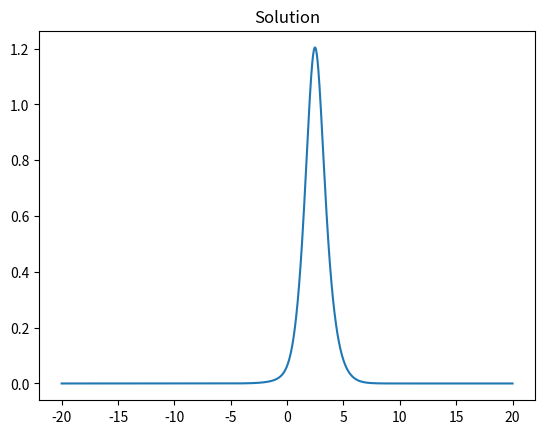
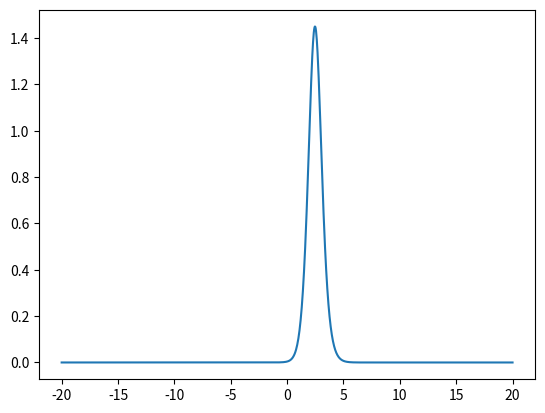
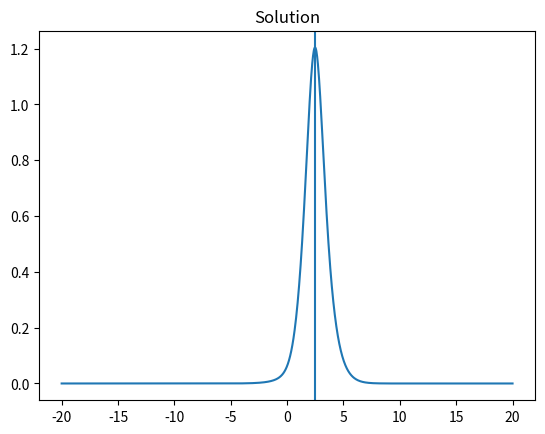

Write Python code to recreate these figures, in order. (Note: this script raises an exception after producing the figures.)
import numpy as np
import scipy.sparse as sp
import scipy.sparse.linalg as spla
import matplotlib.pyplot as plt
from scipy.optimize import fsolve
from scipy.integrate import solve_ivp
from scipy.interpolate import interp1d
from os import system

def rate(t, u, params):
    u = u.reshape(-1, 1)
#    print(f"u.shape = {u.shape}")
    nx = len(u) // 2
    Dxx = params['Dxx']
    Vpot = params['Vpot']
    psi = u[:nx] + 1j * u[nx:2*nx]
#    print(f"Dxx.shape = {Dxx.shape}, psi.shape = {psi.shape}, Vpot.shape = {Vpot.shape}")
    out = -1j * (-0.5 * Dxx @ psi - np.abs(psi)**2 * psi + Vpot * psi)
    return np.vstack([np.real(out), np.imag(out)]).flatten()

# Clear workspace and set up parameters
x = np.linspace(-20, 20, 1201).reshape(-1, 1)
nx = len(x)
dx = x[1] - x[0]

one = np.ones((nx, 1))
Dxx = sp.diags([one.flatten(), -2*one.flatten(), one.flatten()], [-1, 0, 1], shape=(nx, nx)) / dx**2

a = 1
omg = 0.2
x0 = 0
Vpot = 0.5 * omg**2 * x**2 + a * (1 / np.cosh(x - x0))**2
operlin = -0.5 * Dxx + sp.diags(Vpot.flatten(), 0)

# Find eigenvalues and eigenvectors
lam, vec = spla.eigs(operlin, k=10, which='SM')
ll = np.diag(lam)

mu = 0.5
fresid = lambda u: (-0.5 * Dxx @ u.reshape(-1, 1) - u.reshape(-1, 1)**3 + Vpot * u.reshape(-1, 1) + mu * u.reshape(-1, 1)).flatten()

xStart = 2.5
uguess = (1 / np.cosh(x - xStart)).flatten()  # Initial guess, flattened
sol = fsolve(fresid, uguess).reshape(-1, 1)

plt.figure()
plt.plot(x, sol)
plt.title('Solution')
plt.show()

params = {'Dxx': Dxx, 'Vpot': Vpot}

# Solve ODE
density = sol * np.conj(sol)  # Equivalent to |u|^2
plt.plot(x, density)
plt.show()
print(f"density.shape = {density.shape}, x.shape = {x.shape}")
print(f"(x * density.real).shape = {(x * density.real).shape}")
numerator = np.trapz((x * density.real).flatten(), x.flatten())
print(f"numerator = {numerator}")
denominator = np.trapz(density.real.flatten(), x.flatten())
xmax = numerator / denominator

print(f"x.flatten().shape = {x.flatten().shape}, sol.flatten().shape = {sol.flatten().shape}")
print(f"x.reshape(-1,1).flatten().shape = {x.reshape(-1,1).flatten().shape}, sol.flatten().shape = {sol.flatten().shape}")
interpolator = interp1d(x.reshape(-1), sol.reshape(-1), kind='cubic', bounds_error=False, fill_value=np.nan)
print(f"sol.shape = {sol.shape}")
print(f"xmax = {xmax}")
sol = np.nan_to_num(interpolator(x.flatten() + (xmax - xStart)).reshape(-1, 1))
plt.plot(x, sol)
plt.axline((xStart, 0), (xStart, max(sol.flatten())))
plt.title('Solution')
plt.show()
print(f"sol.shape = {sol.shape}")
uinit = np.vstack([sol, np.zeros((nx, 1))])
print(f"uinit.shape = {uinit.shape}") #uinit.shape = (2402, 1)
tspan = np.linspace(0, 100, 1001)
dt = tspan[1] - tspan[0]
field = np.zeros((nx, len(tspan)), dtype=np.complex_)
print(f"field.shape = {field.shape}, field[:, 0] = {field[:, 0]}")
print(f"uinit[:nx].shape = {uinit[:nx].shape}, uinit[nx:].shape = {uinit[nx:].shape}")
field[:, 0] = (uinit[:nx] + 1j*uinit[nx:]).flatten()
print(f"field.shape = {field.shape}, field[:, 0] = {field[:, 0]}")
sol_ode = solve_ivp(lambda t, u: rate(t, u, params), (tspan[0], tspan[1]), uinit.flatten(), t_eval=[tspan[1]], method="DOP853")
field[:, 1] = (sol_ode.y[:nx] + 1j*sol_ode.y[nx:]).flatten()
print(f"sol_ode.y.shape = {sol_ode.y.shape}")
for i in range(2, len(tspan)):
    sol_ode = solve_ivp(lambda t, u: rate(t, u, params), (tspan[i-1], tspan[i]), sol_ode.y.flatten(), t_eval=[tspan[i]], method="DOP853")
#    print("len(sol_ode) = {0}, type(sol_ode) = {1}".format(len(sol_ode), type(sol_ode)))
#    print(f"sol_ode.y.shape = {sol_ode.y.shape}")
    field[:, i] = (sol_ode.y[:nx] + 1j*sol_ode.y[nx:]).flatten()
    
#sol_ode = solve_ivp(lambda t, u: rate(t, u, params), [tspan[0], tspan[-1]], uinit.flatten(), t_eval=tspan, method="DOP853")

#field = sol_ode.y[:nx, :] + 1j * sol_ode.y[nx:, :]
#plt.figure()
#plt.imshow(np.abs(field)**2, extent=[x.min(), x.max(), tspan.min(), tspan.max()], aspect='auto', cmap='viridis')
#plt.colorbar()
#plt.title('Field Evolution')
#plt.show()

# Compute center of mass
com = np.zeros(len(tspan))
for i in range(len(tspan)):
    temp = field[:, i].reshape(-1)  # Flatten temp to shape (1201,)
    com[i] = np.trapz(x.flatten() * (temp*np.conj(temp)), x.flatten()) / np.trapz((temp*np.conj(temp)), x.flatten())
#    print(type(com[i]))

plt.figure()
plt.plot(tspan, com)
plt.title('Center of Mass')
plt.savefig("COMStathisTrajectoryPython.png", dpi=5*96)
plt.close()
system("open COMStathisTrajectoryPython.png")
